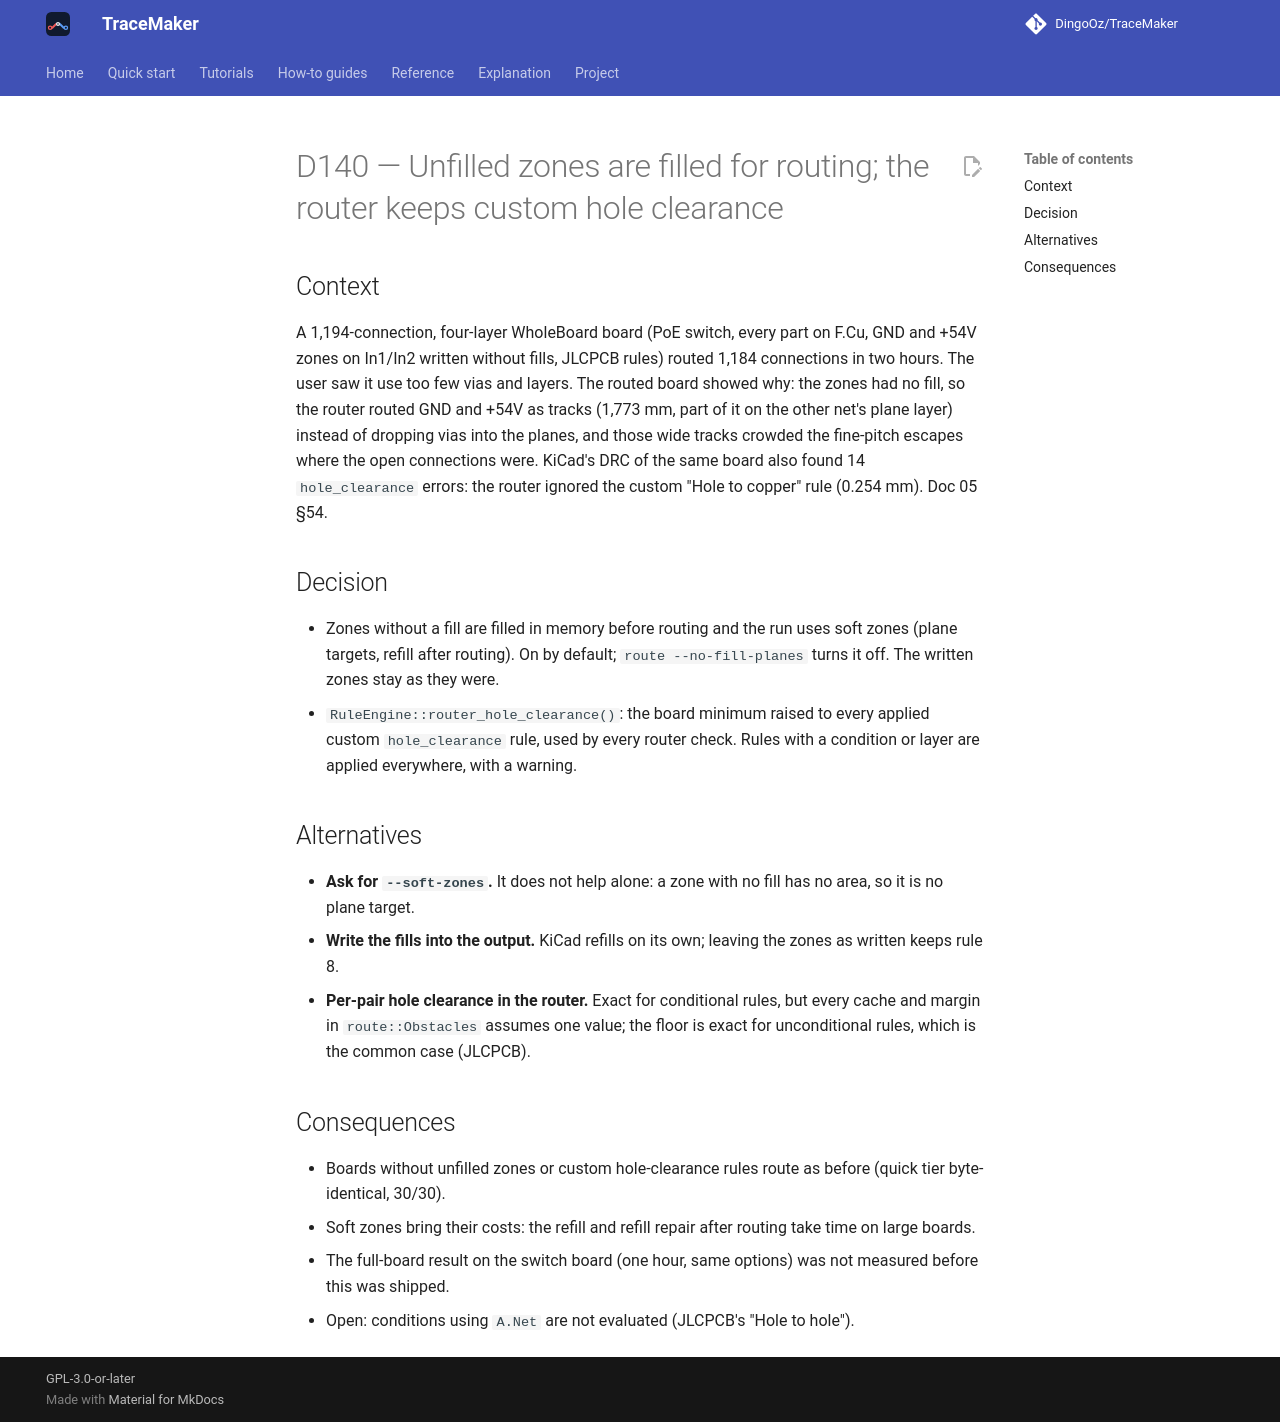

repository: DingoOz/TraceMaker · page: dev/decisions/D140/index.html · generator: mkdocs

---
id: D140
title: "Unfilled zones are filled for routing; the router keeps custom hole clearance"
status: accepted
date: 2026-10-27
docs: ["05"]
---

# D140 — Unfilled zones are filled for routing; the router keeps custom hole clearance

## Context

A 1,194-connection, four-layer WholeBoard board (PoE switch, every part on F.Cu, GND and +54V zones on In1/In2 written
without fills, JLCPCB rules) routed 1,184 connections in two hours. The user saw it use too few vias and layers. The
routed board showed why: the zones had no fill, so the router routed GND and +54V as tracks (1,773 mm, part of it on the
other net's plane layer) instead of dropping vias into the planes, and those wide tracks crowded the fine-pitch escapes
where the open connections were. KiCad's DRC of the same board also found 14 `hole_clearance` errors: the router ignored
the custom "Hole to copper" rule (0.254 mm). Doc 05 §54.

## Decision

- Zones without a fill are filled in memory before routing and the run uses soft zones (plane targets, refill after
  routing). On by default; `route --no-fill-planes` turns it off. The written zones stay as they were.
- `RuleEngine::router_hole_clearance()`: the board minimum raised to every applied custom `hole_clearance` rule, used by
  every router check. Rules with a condition or layer are applied everywhere, with a warning.

## Alternatives

- **Ask for `--soft-zones`.** It does not help alone: a zone with no fill has no area, so it is no plane target.
- **Write the fills into the output.** KiCad refills on its own; leaving the zones as written keeps rule 8.
- **Per-pair hole clearance in the router.** Exact for conditional rules, but every cache and margin in
  `route::Obstacles` assumes one value; the floor is exact for unconditional rules, which is the common case (JLCPCB).

## Consequences

- Boards without unfilled zones or custom hole-clearance rules route as before (quick tier byte-identical, 30/30).
- Soft zones bring their costs: the refill and refill repair after routing take time on large boards.
- The full-board result on the switch board (one hour, same options) was not measured before this was shipped.
- Open: conditions using `A.Net` are not evaluated (JLCPCB's "Hole to hole").
